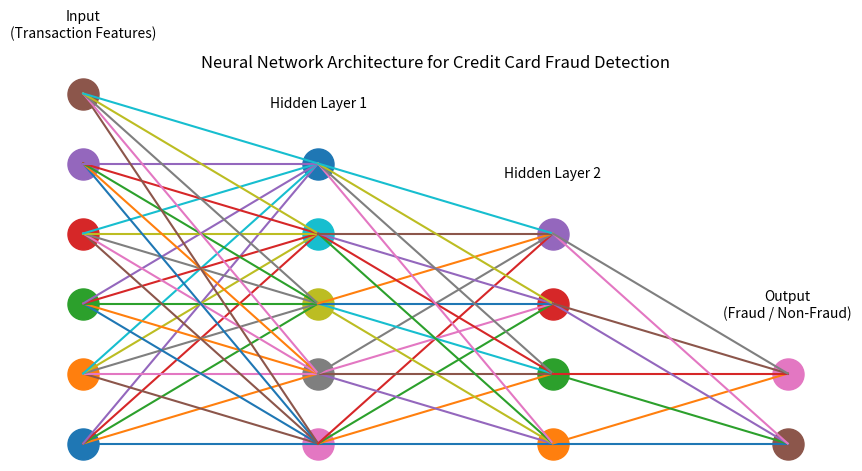

Write the Python code that produced this figure.
import matplotlib.pyplot as plt

# Neural Network Architecture
layers = {
   "Input\n(Transaction Features)": 6,
   "Hidden Layer 1": 5,
   "Hidden Layer 2": 4,
   "Output\n(Fraud / Non-Fraud)": 2
}

x_positions = range(len(layers))
neuron_positions = []

plt.figure(figsize=(10, 5))

# Draw neurons
for x, (layer_name, neuron_count) in zip(x_positions, layers.items()):
   y_positions = list(range(neuron_count))
   neuron_positions.append((x, y_positions))

   for y in y_positions:
       plt.scatter(x, y, s=500)

   plt.text(x, max(y_positions) + 0.8, layer_name, ha='center')

# Draw connections
for i in range(len(neuron_positions) - 1):
   x1, y1s = neuron_positions[i]
   x2, y2s = neuron_positions[i + 1]

   for y1 in y1s:
       for y2 in y2s:
           plt.plot([x1, x2], [y1, y2])

plt.axis('off')
plt.title("Neural Network Architecture for Credit Card Fraud Detection")
plt.show()
